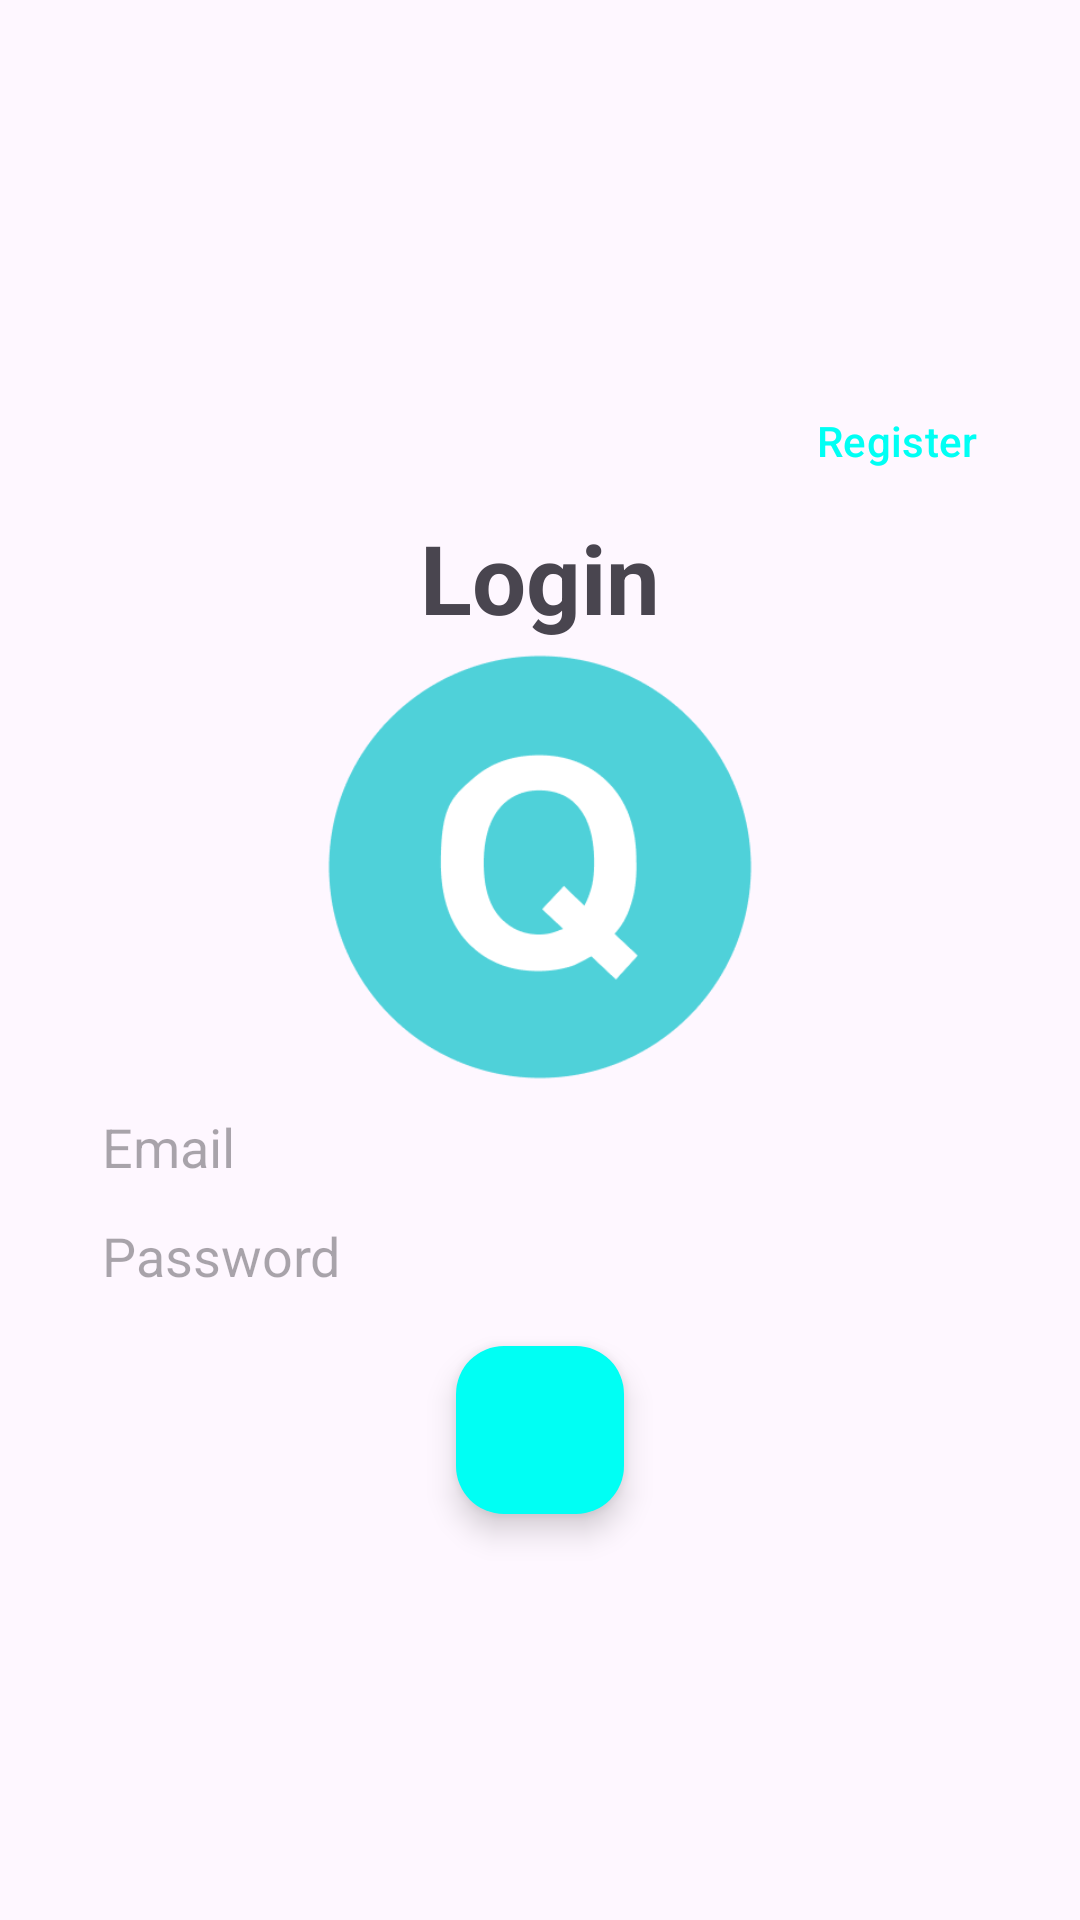

Here is an Android app screen rendered from its layout file. Give the layout XML and the strings, colors and styles it references.
<!-- AndroidManifest.xml: application theme Theme.QuizAppFirebase -->
<!-- res/layout/fragment_login_register.xml -->
<?xml version="1.0" encoding="utf-8"?>
<layout>
<LinearLayout xmlns:android="http://schemas.android.com/apk/res/android"
    xmlns:tools="http://schemas.android.com/tools"
    android:layout_width="match_parent"
    android:layout_height="match_parent"
    android:orientation="vertical"
    android:gravity="center"
    tools:context=".ui.loginRegister.LoginRegisterFragment">
    <com.google.android.material.button.MaterialButton
        android:id="@+id/btnRegisterOrLogin"
        android:layout_width="wrap_content"
        android:layout_height="wrap_content"
        android:text="@string/register"
        android:textColor="@color/cyan"
        android:layout_gravity="end"
        android:layout_marginHorizontal="@dimen/xs"
        android:backgroundTint="@color/tran"
        />

    <TextView
        android:id="@+id/etTitle"
        android:layout_width="wrap_content"
        android:layout_height="wrap_content"
        android:text="@string/login"
        android:textSize="@dimen/xxl"
        android:textStyle="bold"
        />
    <ImageView
        android:layout_width="150dp"
        android:layout_height="150dp"
        android:src="@drawable/q"

        />

    <EditText
        android:id="@+id/etUsername"
        android:layout_width="match_parent"
        android:layout_height="wrap_content"
        android:hint="@string/username"
        android:paddingStart="@dimen/xs"
        android:layout_marginHorizontal="@dimen/l"
        android:layout_marginVertical="@dimen/xxxs"
        android:background="@drawable/input_bg"
        android:visibility="gone"/>

    <EditText
        android:id="@+id/etEmail"
        android:layout_width="match_parent"
        android:layout_height="wrap_content"
        android:hint="@string/email"
        android:paddingStart="@dimen/xs"
        android:layout_marginHorizontal="@dimen/l"
        android:layout_marginVertical="@dimen/xxxs"
        android:background="@drawable/input_bg"/>

    <EditText
        android:id="@+id/etPassword"
        android:layout_width="match_parent"
        android:layout_height="wrap_content"
        android:hint="@string/password"
        android:paddingStart="@dimen/xs"
        android:layout_marginHorizontal="@dimen/l"
        android:layout_marginVertical="@dimen/xxxs"
        android:inputType="textPassword"
        android:background="@drawable/input_bg"/>

    <EditText
        android:id="@+id/etConPassword"
        android:layout_width="match_parent"
        android:layout_height="wrap_content"
        android:hint="@string/confirm_password"
        android:paddingStart="@dimen/xs"
        android:layout_marginHorizontal="@dimen/l"
        android:layout_marginVertical="@dimen/xxxs"
        android:inputType="textPassword"
        android:background="@drawable/input_bg"
        android:visibility="gone"/>

    <Spinner
        android:id="@+id/etRole"
        android:layout_width="match_parent"
        android:layout_height="wrap_content"
        android:layout_marginHorizontal="@dimen/l"
        android:layout_marginVertical="@dimen/xxxs"
        android:spinnerMode="dropdown"
        android:background="@drawable/input_bg"
        android:entries="@array/role_options"
        android:visibility="gone"
        />

    <com.google.android.material.floatingactionbutton.FloatingActionButton
        android:id="@+id/btnLogin"
        android:layout_width="wrap_content"
        android:layout_height="wrap_content"
        android:src="@drawable/ic_login"
        android:backgroundTint="@color/cyan"
        android:layout_marginVertical="@dimen/s"
        />


</LinearLayout>
</layout>
<!-- resources referenced by this layout -->
<resources>
  <string-array name="role_options">
          <item>TEACHER</item>
          <item>STUDENT</item>
      </string-array>
  <color name="cyan">#00FFF4</color>
  <color name="tran">#00FFFFFF</color>
  <dimen name="l">24dp</dimen>
  <dimen name="s">12dp</dimen>
  <dimen name="xs">10dp</dimen>
  <dimen name="xxl">32dp</dimen>
  <dimen name="xxxs">6dp</dimen>
  <!-- drawable q: png bitmap (drawable, 7642 bytes) -->
  <string name="confirm_password">Confirm Password</string>
  <string name="email">Email</string>
  <string name="login">Login</string>
  <string name="password">Password</string>
  <string name="register">Register</string>
  <string name="username">Username</string>
  <style name="Theme.QuizAppFirebase" parent="Base.Theme.QuizAppFirebase" />
  <style name="Base.Theme.QuizAppFirebase" parent="Theme.Material3.DayNight.NoActionBar">
          
          
      </style>
</resources>
